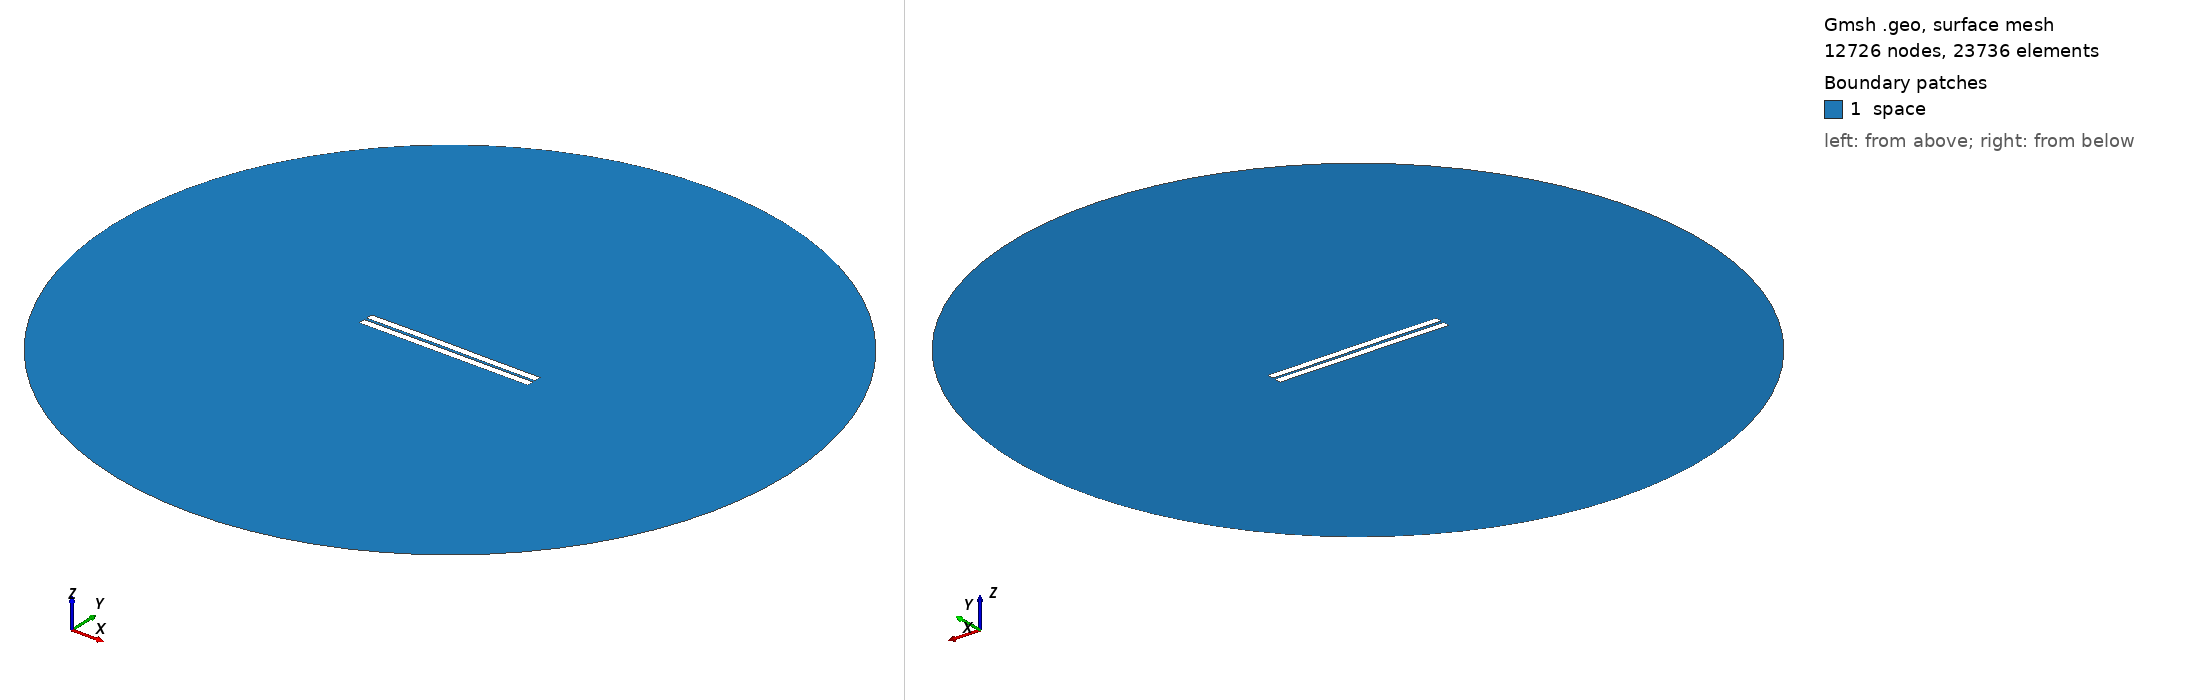

Gmsh geometry script, surface-meshed: 12726 nodes, 23736 surface elements. Boundary patches (legend numbers): 1 space. Left view from above one corner, right view from below the opposite corner. Legend entries are the model's physical surfaces. The drawing asked Gmsh for element sizes between 1% and 20% of the model's largest extent; the script's own settings can give other sizes.

=== 218.geo (drawn) ===
//---------------------------------------
// Geometry kernel
//---------------------------------------

SetFactory("OpenCASCADE");



//---------------------------------------
// Parameters of the geometry
//---------------------------------------

// Overetch of the upper plate
overetch = 0.0;

// Distance between the plates
distance = 1.5;

// Discretization over the x axis (for the deformation)
nx = 50; 

// Length of the plate
L = 100 - overetch; 

// Number of modes
n = 4; 

// 1st mode coefficient
coeff(1) = -0.075;
beta(1) = 0.596864 * 3.1415926535 / L;

// 2nd mode coefficient
coeff(2) = 0.07499999999999998;
beta(2) = 1.49418 * 3.1415926535 / L;

// 3rd mode coefficient
coeff(3) = 0.07499999999999998;
beta(3) = 2.50025 * 3.1415926535 / L;

// 4th mode coefficient
coeff(4) = 0.0;
beta(4) = 3.49999 * 3.1415926535 / L;



//---------------------------------------
// Upper plate (deformed rectangle)
//---------------------------------------

// Coordiantes of the upper plate
xmin = -50;
xmax = 50 - overetch;

// Height of the upper plate
yheight = 4 - 2 * overetch;

// Indexes of the points
UpperID[] = {};
LowerID[] = {};
LeftID[] = {};
RightID[] = {};

// Point index
p = 1;

// Horizontal edges
For i In {1:nx}
    x = xmin + (i-1)*(xmax - xmin)/(nx-1);

    y_bottom = distance / 2 + overetch;
    For j In {1:n}
        C = (Cosh(beta(j)*L) + Cos(beta(j)*L)) / (Sinh(beta(j)*L) + Sin(beta(j)*L));
        y_bottom  = y_bottom + coeff(j) * (Cosh(beta(j)*(x+50)) - Cos(beta(j)*(x+50)) - C * (Sinh(beta(j)*(x+50)) - Sin(beta(j)*(x+50))));
    EndFor

    y_top = y_bottom + yheight;

    Point(p) = {x, y_top, 0, 1.0};
    UpperID[i] = p;
    p = p + 1;

    Point(p) = {x, y_bottom, 0, 1.0};
    LowerID[i] = p;
    p = p + 1;
EndFor

// Create point lists
UpperPts[] = {}; LowerPts[] = {};
For i In {1:nx}
  UpperPts[] += {UpperID[i]};
  LowerPts[] += {LowerID[i]};
EndFor

// Build splines
Spline(1) = {UpperPts[]};
Spline(2) = {LowerPts[]};
Line(3) = {LowerPts[nx-1], UpperPts[nx-1]};
Line(4) = {LowerPts[0], UpperPts[0]};

// Build the plane surface
Curve Loop(1) = {2, 3, -1, -4};
Plane Surface(1) = {1};



//---------------------------------------
// Lower plate (rectangle)
//---------------------------------------

// Vertices
Point(1001) = {-50, -1, 0, 1.0};
Point(1002) = { 50, -1, 0, 1.0};
Point(1003) = { 50,  -5, 0, 1.0};
Point(1004) = {-50,  -5, 0, 1.0};

// Edges
Line(5) = {1001, 1002};
Line(6) = {1002, 1003};
Line(7) = {1003, 1004};
Line(8) = {1004, 1001};

// Plane surface
Line Loop(2) = {5, 6, 7, 8};
Plane Surface(2) = {2}; 



//---------------------------------------
// Outer (fictious) boundary
//---------------------------------------

// Points
Point(1005) = {0, 0, 0};       // Center
Point(1006) = {200, 0, 0};     // Start point
Point(1007) = {0, 200, 0};     // 90 degrees
Point(1008) = {-200, 0, 0};    // 180 degrees
Point(1009) = {0, -200, 0};    // 270 degrees

// Circle arcs (each needs start, center, end)
Circle(9) = {1006, 1005, 1007};
Circle(10) = {1007, 1005, 1008};
Circle(11) = {1008, 1005, 1009};
Circle(12) = {1009, 1005, 1006};

// Plane surface for the entire domain
Curve Loop(3) = {9, 10, 11, 12};
Surface(3) = {3};

// Subtract the plates from the whole domain to obtain the actual domain where we want to solve the equations
BooleanDifference{ Surface{3}; Delete; }{ Surface{1}; Surface{2}; Delete; }




//---------------------------------------
// Transfinite Lines/Curves
//---------------------------------------

// Set the number of points on the boundaries
r = 7;

// Plates
Transfinite Curve {1, 2} = 50*r Using Progression 1;
Transfinite Curve {3, 4} = 2*r Using Progression 1;
Transfinite Line {5, 7} = 50*r Using Progression 1;
Transfinite Line {6, 8} = 2*r Using Progression 1;

// Outer boundary
Transfinite Line {9, 10, 11, 12} = 20 Using Progression 1;



//---------------------------------------
// Physical groups
//---------------------------------------                

// Physical curves (boundaries)
Physical Line("force_segment", 10) = {2};
Physical Line("upper_plate", 11) = {1, 3, 4};
Physical Line("lower_plate", 12) = {5, 6, 7, 8};
Physical Line("boundary", 20) = {9, 10, 11, 12};

// Physical Surfaces
Physical Surface("space", 30) = {3};



//---------------------------------------
// 6. Generate the Mesh
//---------------------------------------

// 2D mesh generation
Mesh 2;
